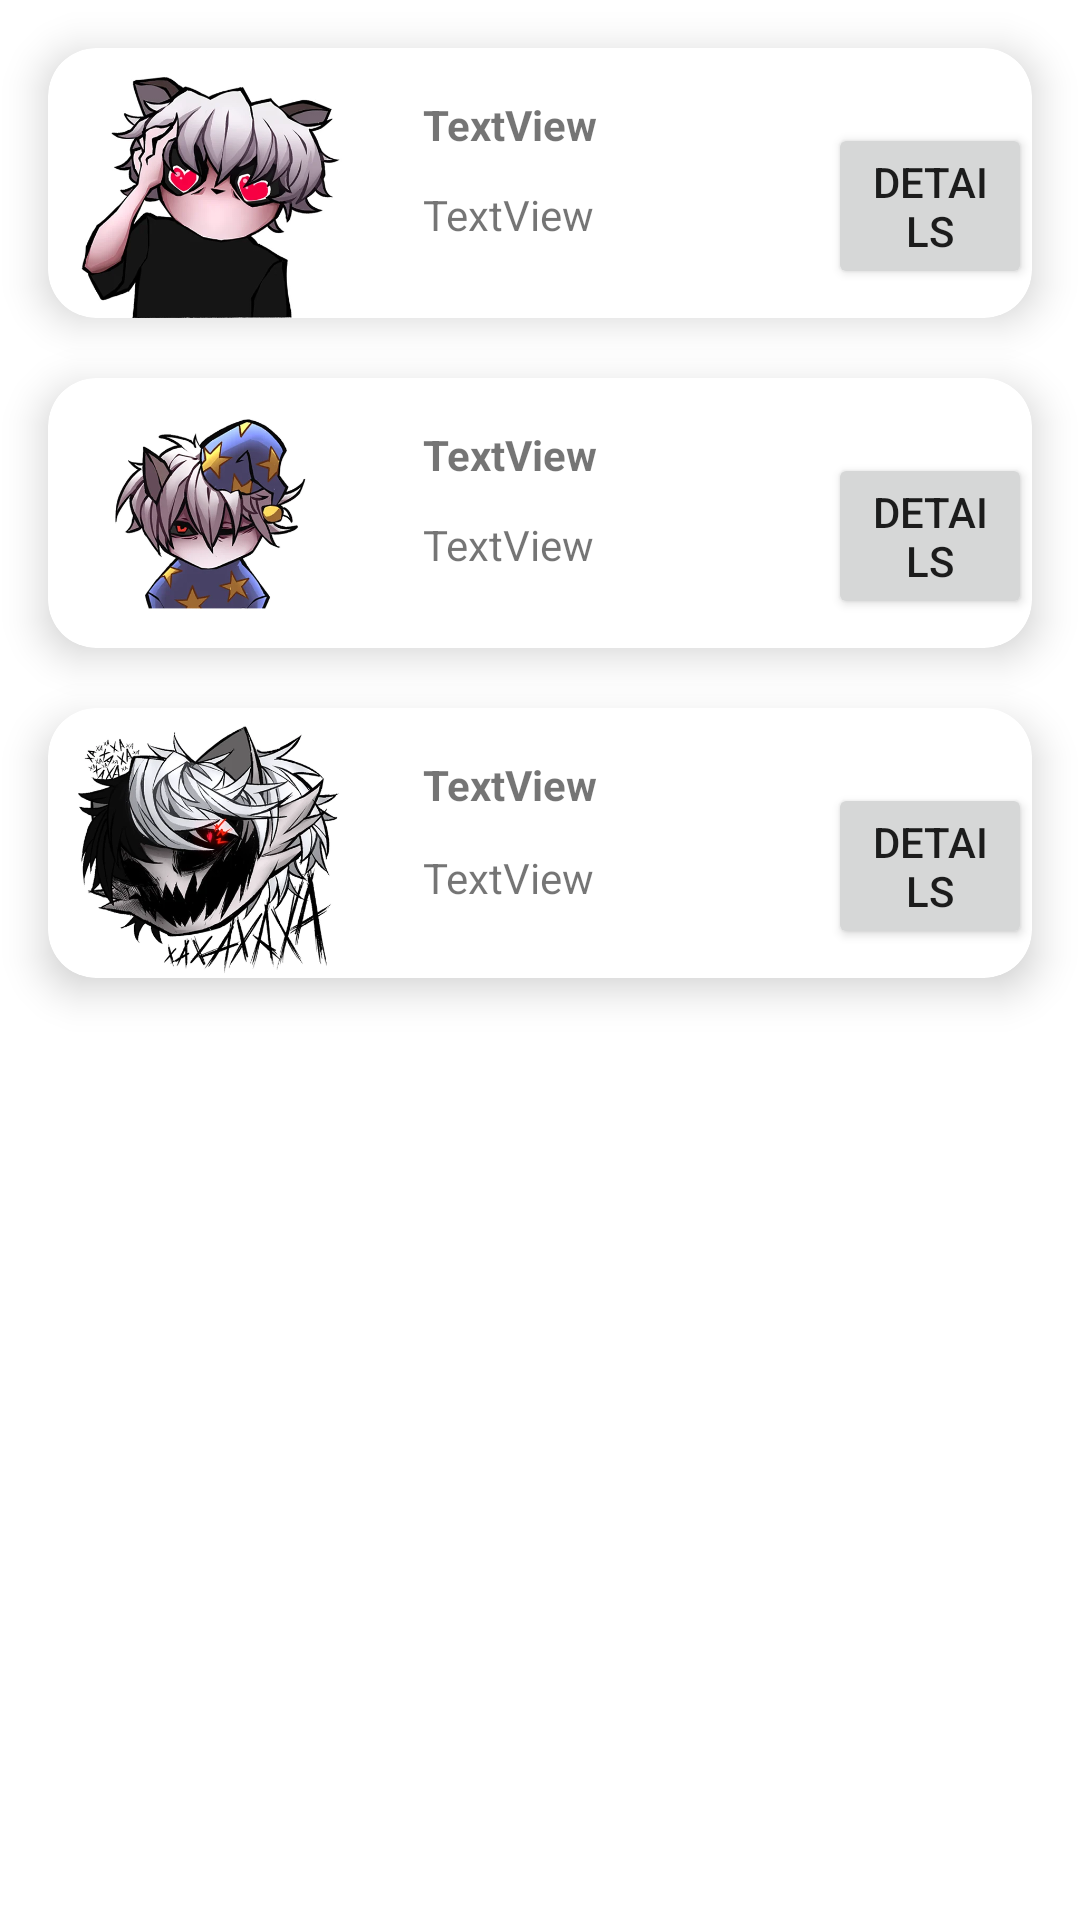

The Android layout XML behind this screen, and the referenced resources:
<!-- AndroidManifest.xml: application theme Theme.TochnoDz1 -->
<!-- res/layout/activity_main.xml -->
<?xml version="1.0" encoding="utf-8"?>
<androidx.constraintlayout.widget.ConstraintLayout xmlns:android="http://schemas.android.com/apk/res/android"
    xmlns:app="http://schemas.android.com/apk/res-auto"
    xmlns:tools="http://schemas.android.com/tools"
    android:layout_width="match_parent"
    android:layout_height="match_parent"
    tools:context=".MainActivity">

    <androidx.cardview.widget.CardView
        android:id="@+id/cardView"
        android:layout_width="match_parent"
        android:layout_height="wrap_content"
        android:layout_marginStart="16dp"
        android:layout_marginTop="16dp"
        android:layout_marginEnd="16dp"
        app:cardCornerRadius="16dp"
        app:cardElevation="8dp"
        app:layout_constraintEnd_toEndOf="parent"
        app:layout_constraintStart_toStartOf="parent"
        app:layout_constraintTop_toTopOf="parent">

        <ImageView
            android:id="@+id/imageView2"
            android:layout_width="90dp"
            android:layout_height="90dp"
            android:layout_marginStart="8dp"
            app:srcCompat="@drawable/cat1" />

        <TextView
            android:id="@+id/tvName1"
            android:layout_width="wrap_content"
            android:layout_height="wrap_content"
            android:layout_marginStart="125dp"
            android:layout_marginTop="16dp"
            android:text="TextView"
            android:textStyle="bold" />

        <TextView
            android:id="@+id/tvDesc1"
            android:layout_width="wrap_content"
            android:layout_height="wrap_content"
            android:layout_marginStart="125dp"
            android:layout_marginTop="46dp"
            android:text="TextView" />

        <Button
            android:id="@+id/button1"
            android:layout_width="wrap_content"
            android:layout_height="wrap_content"
            android:layout_marginStart="260dp"
            android:layout_marginTop="25dp"
            android:text="DETAILS" />
    </androidx.cardview.widget.CardView>

    <androidx.cardview.widget.CardView
        android:id="@+id/cardView2"
        android:layout_width="match_parent"
        android:layout_height="wrap_content"
        android:layout_marginStart="16dp"
        android:layout_marginTop="20dp"
        android:layout_marginEnd="16dp"
        app:cardCornerRadius="16dp"
        app:cardElevation="8dp"
        app:layout_constraintEnd_toEndOf="parent"
        app:layout_constraintHorizontal_bias="0.0"
        app:layout_constraintStart_toStartOf="parent"
        app:layout_constraintTop_toBottomOf="@+id/cardView">

        <ImageView
            android:id="@+id/imageView3"
            android:layout_width="90dp"
            android:layout_height="90dp"
            android:layout_marginStart="8dp"
            app:srcCompat="@drawable/cat5" />

        <TextView
            android:id="@+id/tvName2"
            android:layout_width="wrap_content"
            android:layout_height="wrap_content"
            android:layout_marginStart="125dp"
            android:layout_marginTop="16dp"
            android:text="TextView"
            android:textStyle="bold" />

        <TextView
            android:id="@+id/tvDesc2"
            android:layout_width="wrap_content"
            android:layout_height="wrap_content"
            android:layout_marginStart="125dp"
            android:layout_marginTop="46dp"
            android:text="TextView" />

        <Button
            android:id="@+id/button2"
            android:layout_width="wrap_content"
            android:layout_height="wrap_content"
            android:layout_marginStart="260dp"
            android:layout_marginTop="25dp"
            android:text="DETAILS" />
    </androidx.cardview.widget.CardView>

    <androidx.cardview.widget.CardView
        android:layout_width="match_parent"
        android:layout_height="wrap_content"
        android:layout_marginStart="16dp"
        android:layout_marginTop="20dp"
        android:layout_marginEnd="16dp"
        app:cardCornerRadius="16dp"
        app:cardElevation="8dp"
        app:layout_constraintEnd_toEndOf="parent"
        app:layout_constraintHorizontal_bias="0.0"
        app:layout_constraintStart_toStartOf="parent"
        app:layout_constraintTop_toBottomOf="@+id/cardView2">

        <ImageView
            android:id="@+id/imageView4"
            android:layout_width="90dp"
            android:layout_height="90dp"
            android:layout_marginStart="8dp"
            app:srcCompat="@drawable/cat3" />

        <TextView
            android:id="@+id/tvName3"
            android:layout_width="125dp"
            android:layout_height="wrap_content"
            android:layout_marginStart="125dp"
            android:layout_marginTop="16dp"
            android:text="TextView"
            android:textStyle="bold" />

        <TextView
            android:id="@+id/tvDesc3"
            android:layout_width="wrap_content"
            android:layout_height="wrap_content"
            android:layout_marginStart="125dp"
            android:layout_marginTop="47dp"
            android:text="TextView"
            app:layout_constraintBottom_toBottomOf="parent"
            app:layout_constraintEnd_toEndOf="parent"
            app:layout_constraintTop_toTopOf="parent" />

        <Button
            android:id="@+id/button3"
            android:layout_width="wrap_content"
            android:layout_height="wrap_content"
            android:layout_marginStart="260dp"
            android:layout_marginTop="25dp"
            android:text="DETAILS" />
    </androidx.cardview.widget.CardView>
</androidx.constraintlayout.widget.ConstraintLayout>
<!-- resources referenced by this layout -->
<resources>
  <!-- drawable cat1: png bitmap (drawable, 195779 bytes) -->
  <!-- drawable cat3: png bitmap (drawable, 332600 bytes) -->
  <!-- drawable cat5: png bitmap (drawable, 179672 bytes) -->
  <style name="Theme.TochnoDz1" parent="Theme.MaterialComponents.DayNight.DarkActionBar">
          
          <item name="colorPrimary">@color/purple_500</item>
          <item name="colorPrimaryVariant">@color/purple_700</item>
          <item name="colorOnPrimary">@color/white</item>
          
          <item name="colorSecondary">@color/teal_200</item>
          <item name="colorSecondaryVariant">@color/teal_700</item>
          <item name="colorOnSecondary">@color/black</item>
          
          <item name="android:statusBarColor">?attr/colorPrimaryVariant</item>
          
      </style>
  <!-- not gathered from this repository: default colours our renderer supplied (Android Studio template values) -->
  <color name="purple_500">#FF6200EE</color>
  <color name="purple_700">#FF3700B3</color>
  <color name="teal_200">#FF03DAC5</color>
  <color name="teal_700">#FF018786</color>
  <color name="black">#FF000000</color>
  <color name="white">#FFFFFFFF</color>
</resources>
